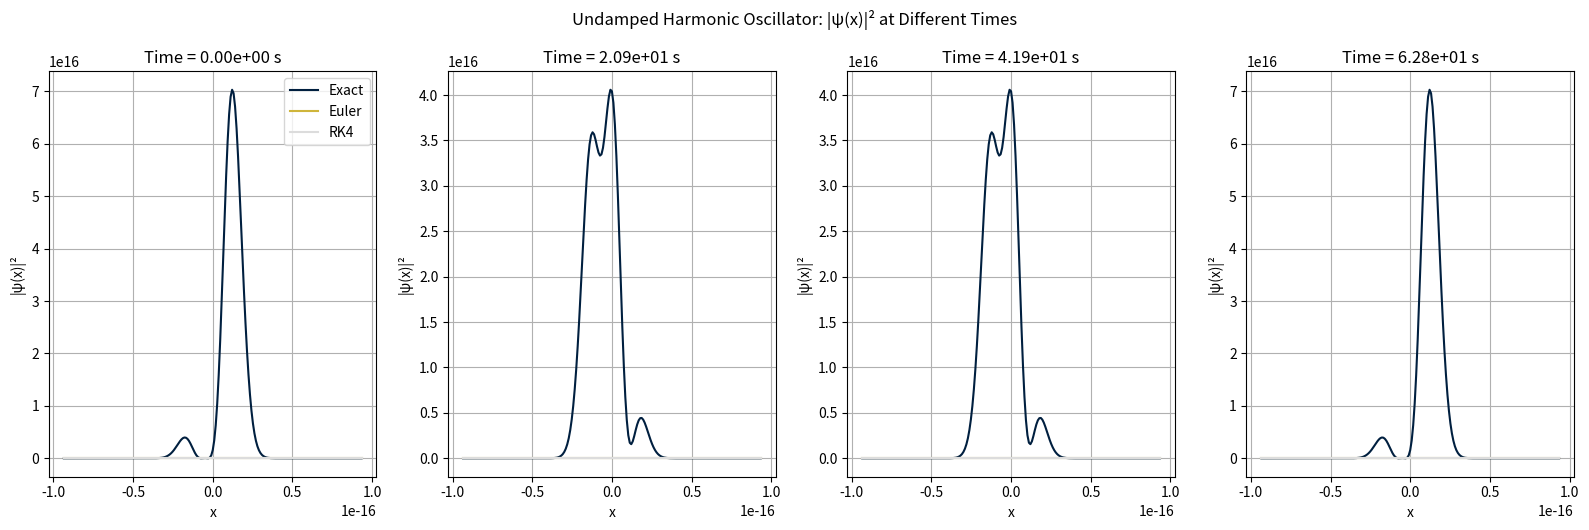
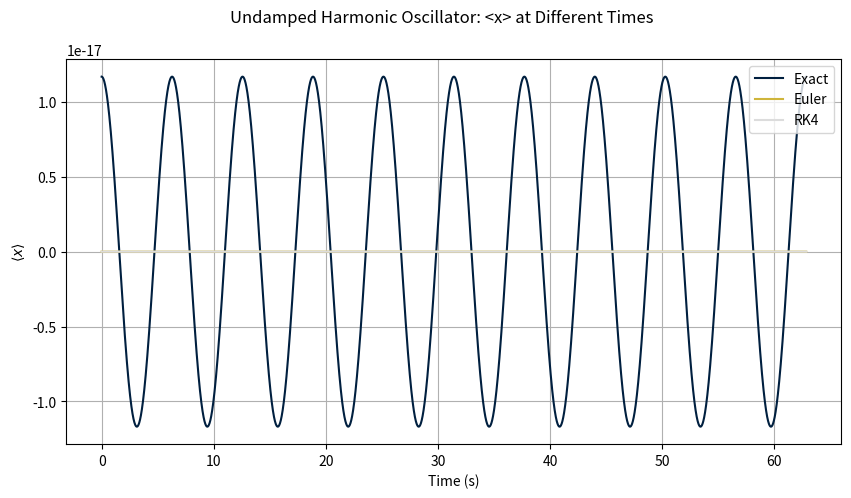
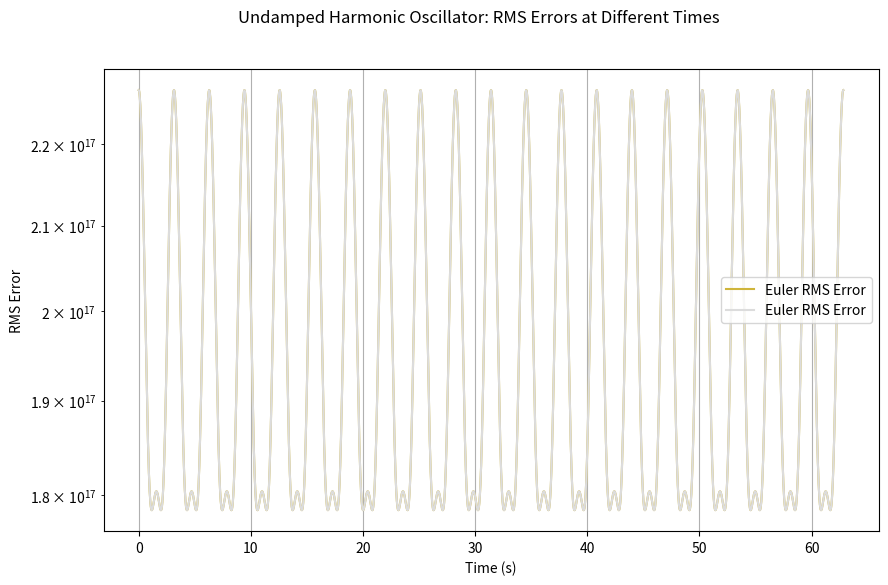

Python code for these plots, in order:
import numpy as np
import matplotlib.pyplot as plt

# store psi as Nx1 array, full solution stored as NxM (N positions, M timesteps)
m = 1
hBar = 1.055e-34 # Reduced Planck's Constant in J * s
omega = 1
C_n = [1/np.sqrt(3), 1/np.sqrt(3), 1/np.sqrt(3)] # initial values of first three eigenstates
average_n = (np.dot(C_n,np.arange(1,4)))/3.0 # average energy level, used to get classical turning point 
N = 201
M = 10000
T = 10*2*np.pi/omega # run for 10 times the period of the harmonic oscillator
x_classical_turning_point = np.sqrt((2*average_n+1)*(hBar/(m*omega)))
x_max = x_classical_turning_point*5.0
x_vec = np.linspace(-x_max, x_max, N)
t_vec = np.linspace(0,T,M)
dt = t_vec[1]-t_vec[0]
h =(2*x_max)/(N-1)
alpha = 0.1

def generate_initial_state():
    # get initial psi
    return psi

def euler_step(psi, dpsi_dt_function, t, dt):
    return psi + dpsi_dt_function(psi, x_vec, t)*dt
def runge_kutta_step(psi, dpsi_dt_function, t, dt):
    k1 = dt * dpsi_dt_function(psi, x_vec, t)
    k2 = dt * dpsi_dt_function((psi + (0.5 * k1)), x_vec, (t + (0.5 * dt)))
    k3 = dt * dpsi_dt_function((psi + (0.5 * k2)), x_vec, (t + (0.5 * dt)))
    k4 = dt * dpsi_dt_function((psi + k3), x_vec, (t + dt))

    psi_next = psi + ((k1 + (2 * k2) + (2 * k3) + k4) / 6)

    return psi_next

def crank_nicholson_step(psi, dpsi_dt_function, dt):
    pass
    # might need a separate version for damped and undamped

def dpsi_dt_undamped(psi, x, t):
    # Second derivative of the wavefunction psi
    d2psi_dx2 = np.zeros_like(psi)
    for i in range(1, len(x) - 1):  # Exclude boundaries for derivative calculation
        d2psi_dx2[i] = (psi[i+1] - 2*psi[i] + psi[i-1]) / (h**2)
    
    dpsidt = (-1j / hBar) * (- (hBar**2 / (2 * m)) * d2psi_dx2 + (0.5 * m * omega**2 * x**2) * psi)

    return dpsidt

def dpsi_dt_damped(psi, x, t):
    d2psi_dx2 = np.zeros_like(psi)
    for i in range(1, len(x) - 1):  
        d2psi_dx2[i] = (psi[i+1] - 2*psi[i] + psi[i-1]) / (h**2)
    
    kinetic_term = (- (hBar**2 / (2 * m)) * d2psi_dx2) * np.exp(-alpha * t) # The kinetic term of the full derivative
    potential_term = (0.5 * m * omega**2 * x**2 * psi) * np.exp(alpha * t) # The potential term of the full derivative

    dpsidt = (-1j / hBar) * (kinetic_term + potential_term)

    return dpsidt

def rms_error(P1, P2):
    error = np.zeros(M)
    Delta_P = P1 - P2
    for i in range(M):
        error[i] = np.sqrt(np.sum( (Delta_P[:,i])**2 ))
    return error

def expected_position(psi):
    x_bar = np.zeros(M)
    a = x_vec[0]
    b = x_vec[-1]
    k = np.arange(1,)
    for i in range(M):
        f = np.abs(psi[:,i])**2*np.transpose(x_vec)
        psi_i = psi[:,i]
        x_bar[i] = h/3*( f[0]+f[-1]+4*np.sum(f[1:-1:2])+2*np.sum(f[2:-2:2]) )
    return x_bar

#def time_dependent_solution():
def E_n(n):
    return (n+0.5)*hBar*omega
def eigenstate_solution():
    psi = np.zeros((N,M),np.complex128)
    for i in range(M):
        t = t_vec[i]
        psi[:,i] += np.exp(-1.0j*E_n(0)*t/hBar)*C_n[0]*(m*omega/np.pi/hBar)**0.25*np.exp(-m*omega*x_vec**2.0/(2*hBar))
        psi[:,i] += np.exp(-1.0j*E_n(1)*t/hBar)*C_n[1]*(4/np.pi*(m*omega/hBar)**3)**0.25*x_vec*np.exp(-m*omega*x_vec**2.0/(2*hBar))
        psi[:,i] += np.exp(-1.0j*E_n(2)*t/hBar)*C_n[2]*(m*omega/4/np.pi/hBar)**0.25*(2*m*omega/hBar*x_vec**2.0-1)*np.exp(-m*omega*x_vec**2.0/2/hBar)
    return psi # N x M for N points, M timesteps

print("Computing Undamped Exact Solution ...")
psi_eigenstates = eigenstate_solution()

print("Computing Undamped Numerical Solutions ...")
psi_undamped_euler = np.zeros_like(psi_eigenstates, np.complex128)
psi_undamped_euler[:,0] = psi_eigenstates[:,0]
psi_undamped_rk4 = psi_undamped_euler.copy()
for i in range(M):
    psi_undamped_euler[0,i-1] = 0.0
    psi_undamped_euler[-1,i-1] = 0.0
    psi_undamped_rk4[0,i-1] = 0.0
    psi_undamped_rk4[-1,i-1] = 0.0
    psi_undamped_euler[:,i] = euler_step(psi_undamped_euler[:,i-1], dpsi_dt_undamped, t_vec[i], dt)
    psi_undamped_rk4[:,i] = runge_kutta_step(psi_undamped_rk4[:,i-1], dpsi_dt_undamped, t_vec[i], dt)
P_eigenstates = np.abs(psi_eigenstates)**2
P_undamped_euler = np.abs(psi_undamped_euler)**2
P_undamped_rk4 = np.abs(psi_undamped_rk4)**2
error_undamped_euler = rms_error(P_eigenstates, P_undamped_euler)
error_undamped_rk4 = rms_error(P_eigenstates, P_undamped_rk4)
x_bar_eigenstates = expected_position(psi_eigenstates)
x_bar_undamped_euler = expected_position(psi_undamped_euler)
x_bar_undamped_rk4 = expected_position(psi_undamped_rk4)

print("Computing Damped Numerical Solution ...")
psi_damped = np.zeros_like(psi_eigenstates, np.complex128)
psi_damped[:,0] = psi_eigenstates[:,0]
for i in range(1,M):
    psi_damped[0,i-1] = 0.0
    psi_damped[-1,i-1] = 0.0
    psi_damped[:,i] = runge_kutta_step(psi_damped[:,i-1], dpsi_dt_damped, t_vec[i], dt)
P_damped = np.abs(psi_damped)**2
x_bar_damped = expected_position(psi_damped)
    
# solve time dependent equation for damped case

# plot:

# plotting the exact, Euler and RK4 methods for the undamped case:
# First, we plot the probability densities, |ψ(x)|², versus time using the three mathematical methods
plt.figure(figsize = (16, 5))
timeIndecies = [0, M//3, 2 * M//3, M - 1] # We choose four indecies, but could we chose more...?

for i, idx in enumerate(timeIndecies):
    plt.subplot(1, 4, i + 1)
    plt.plot(x_vec, P_eigenstates[:, idx], color = '#001f3f', label = 'Exact') # Plotting Exact
    plt.plot(x_vec, P_undamped_euler[:, idx], color = '#CFB53B', label = 'Euler') # Plotting Euler
    plt.plot(x_vec, P_undamped_rk4[:, idx], color = '#DCDCDC', label = "RK4") # Plotting RK4

    plt.title(f'Time = {t_vec[idx]:.2e} s')
    plt.xlabel('x')
    plt.ylabel('|ψ(x)|²')
    plt.grid(True)
    if i == 0:
        plt.legend()
    
plt.tight_layout()
plt.suptitle('Undamped Harmonic Oscillator: |ψ(x)|² at Different Times', y = 1.05)
plt.show()
plt.savefig('probDensitiesVsPos')

# Then, we plot the expected position, <x>, versus time using the three mathematical methods
plt.figure(figsize = (10, 5))
plt.plot(t_vec, x_bar_eigenstates, color = '#001f3f', label = 'Exact') # Plotting Exact
plt.plot(t_vec, x_bar_undamped_euler, color = '#CFB53B', label = 'Euler') # Plotting Euler
plt.plot(t_vec, x_bar_undamped_rk4, color = '#DCDCDC', label = "RK4" ) # Plotting RK4

plt.xlabel('Time (s)')
plt.ylabel(r'$\langle x  \rangle$')
plt.suptitle('Undamped Harmonic Oscillator: <x> at Different Times')
plt.legend()
plt.grid(True)
plt.show()
plt.savefig('expectedPosVsTime')

# Then we plot the RMS error versus time for the Euler's method and RK4 Method
plt.figure(figsize = (10, 6))
plt.plot(t_vec, error_undamped_euler, color = '#CFB53B', label = 'Euler RMS Error') # Plotting Euler RMS Error
plt.plot(t_vec, error_undamped_rk4, color = '#DCDCDC', label = 'Euler RMS Error') # Plotting Euler RMS Error
plt.xlabel('Time (s)')
plt.ylabel('RMS Error')
plt.suptitle('Undamped Harmonic Oscillator: RMS Errors at Different Times')
plt.yscale('log')
plt.legend()
plt.grid(True)
plt.savefig('rmsErrorVsTime')